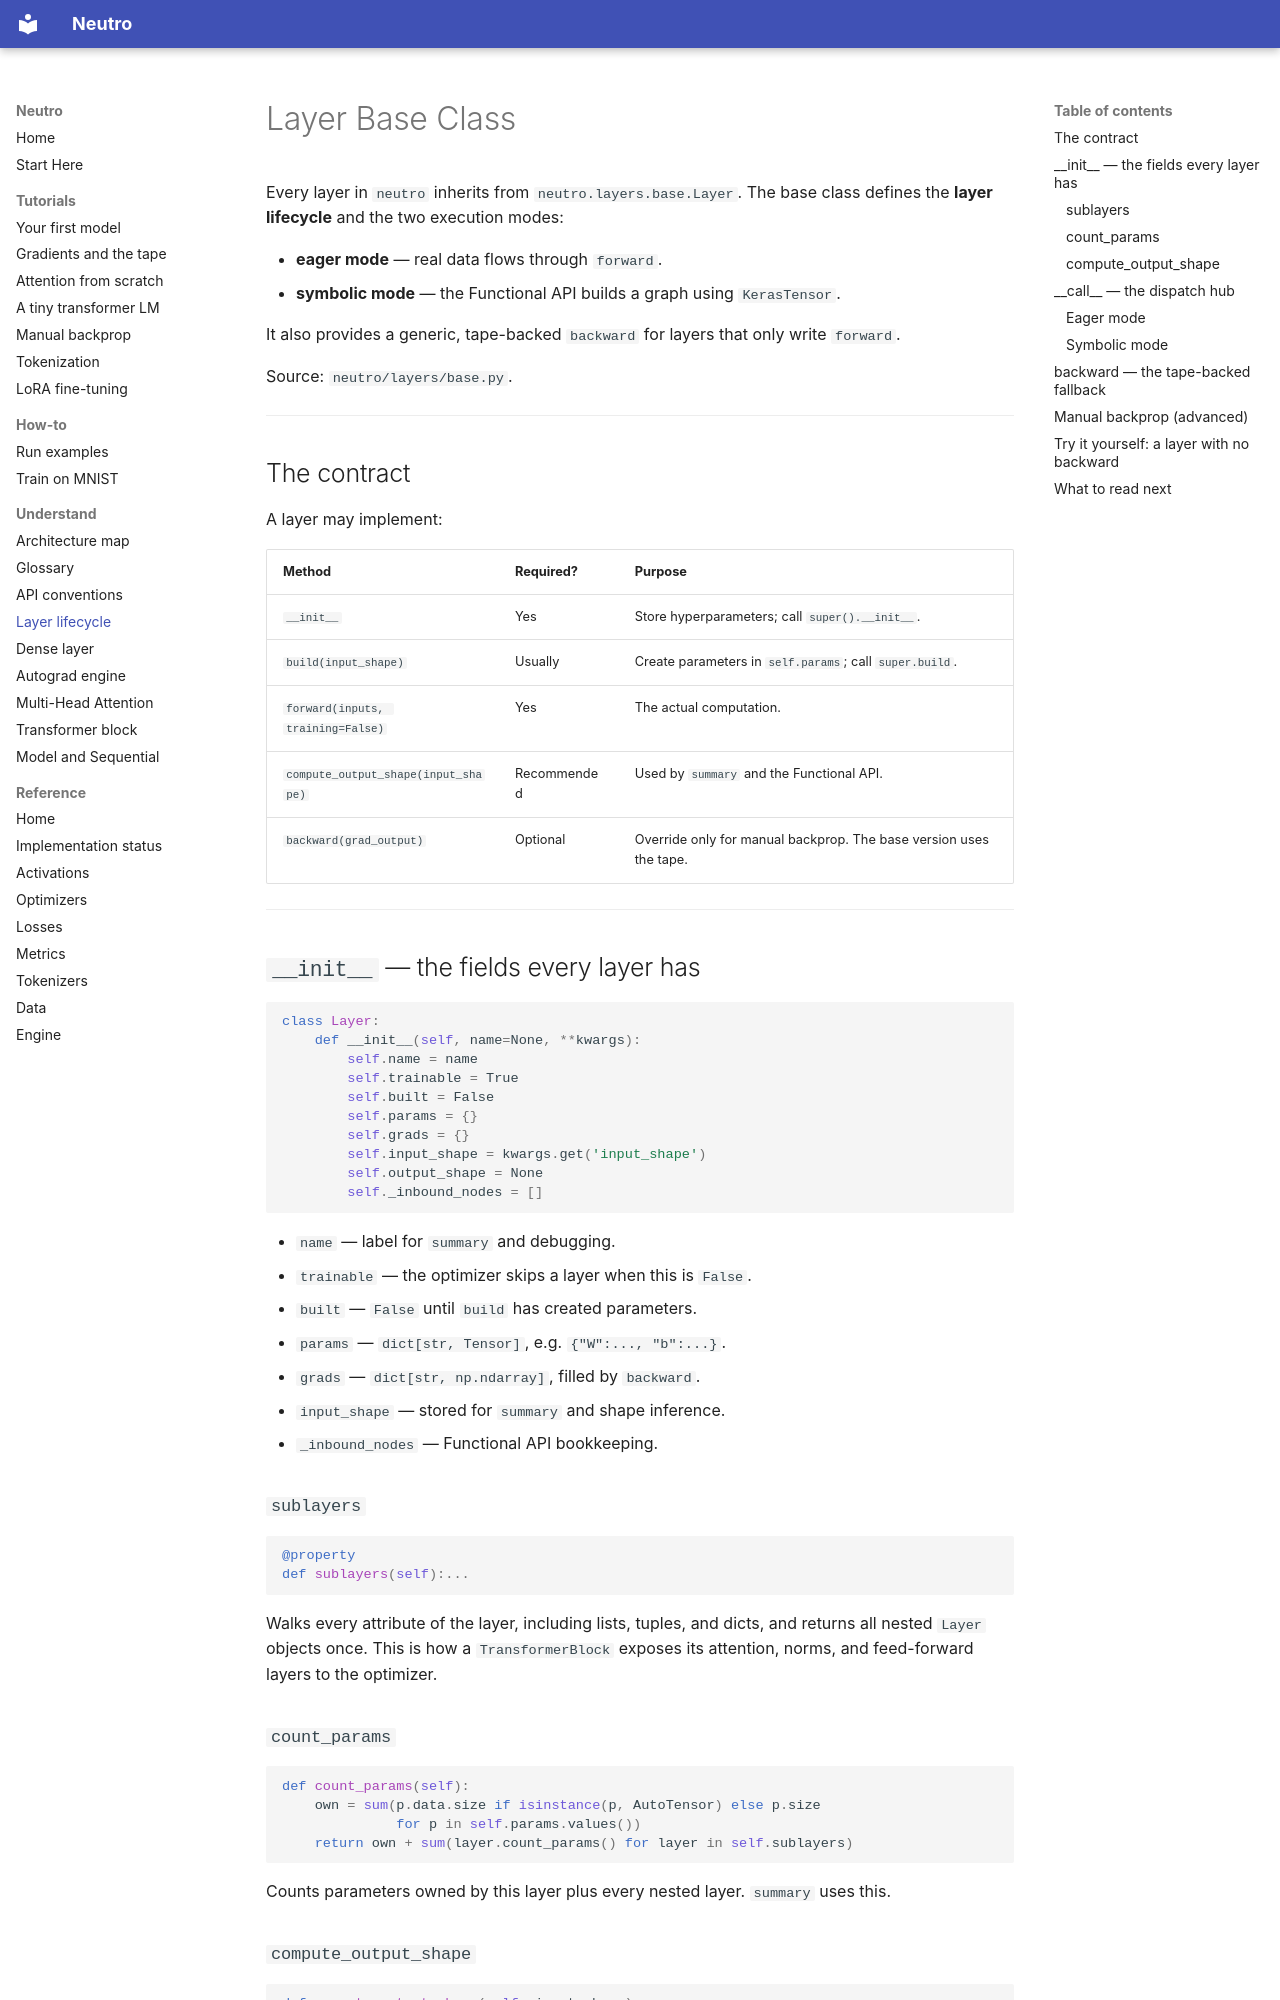

repository: sourcepirate/neutro · page: layers/base/index.html · generator: mkdocs

# Layer Base Class

Every layer in `neutro` inherits from `neutro.layers.base.Layer`. The base class
defines the **layer lifecycle** and the two execution modes:

- **eager mode** — real data flows through `forward`.
- **symbolic mode** — the Functional API builds a graph using `KerasTensor`.

It also provides a generic, tape-backed `backward` for layers that only write
`forward`.

Source: `neutro/layers/base.py`.

---

## The contract

A layer may implement:

| Method | Required? | Purpose |
|--------|-----------|---------|
| `__init__` | Yes | Store hyperparameters; call `super().__init__`. |
| `build(input_shape)` | Usually | Create parameters in `self.params`; call `super.build`. |
| `forward(inputs, training=False)` | Yes | The actual computation. |
| `compute_output_shape(input_shape)` | Recommended | Used by `summary` and the Functional API. |
| `backward(grad_output)` | Optional | Override only for manual backprop. The base version uses the tape. |

---

## `__init__` — the fields every layer has

```python
class Layer:
    def __init__(self, name=None, **kwargs):
        self.name = name
        self.trainable = True
        self.built = False
        self.params = {}
        self.grads = {}
        self.input_shape = kwargs.get('input_shape')
        self.output_shape = None
        self._inbound_nodes = []
```

- `name` — label for `summary` and debugging.
- `trainable` — the optimizer skips a layer when this is `False`.
- `built` — `False` until `build` has created parameters.
- `params` — `dict[str, Tensor]`, e.g. `{"W":..., "b":...}`.
- `grads` — `dict[str, np.ndarray]`, filled by `backward`.
- `input_shape` — stored for `summary` and shape inference.
- `_inbound_nodes` — Functional API bookkeeping.

### `sublayers`

```python
@property
def sublayers(self):...
```

Walks every attribute of the layer, including lists, tuples, and dicts, and
returns all nested `Layer` objects once. This is how a `TransformerBlock` exposes
its attention, norms, and feed-forward layers to the optimizer.

### `count_params`

```python
def count_params(self):
    own = sum(p.data.size if isinstance(p, AutoTensor) else p.size
              for p in self.params.values())
    return own + sum(layer.count_params() for layer in self.sublayers)
```

Counts parameters owned by this layer plus every nested layer. `summary`
uses this.

### `compute_output_shape`

```python
def compute_output_shape(self, input_shape):
    return self.output_shape if self.output_shape is not None else input_shape
```

The default assumes the shape is unchanged. Layers that change the last
dimension (like `Dense`) or spatial dimensions (like `Conv2D`) override it.

---
